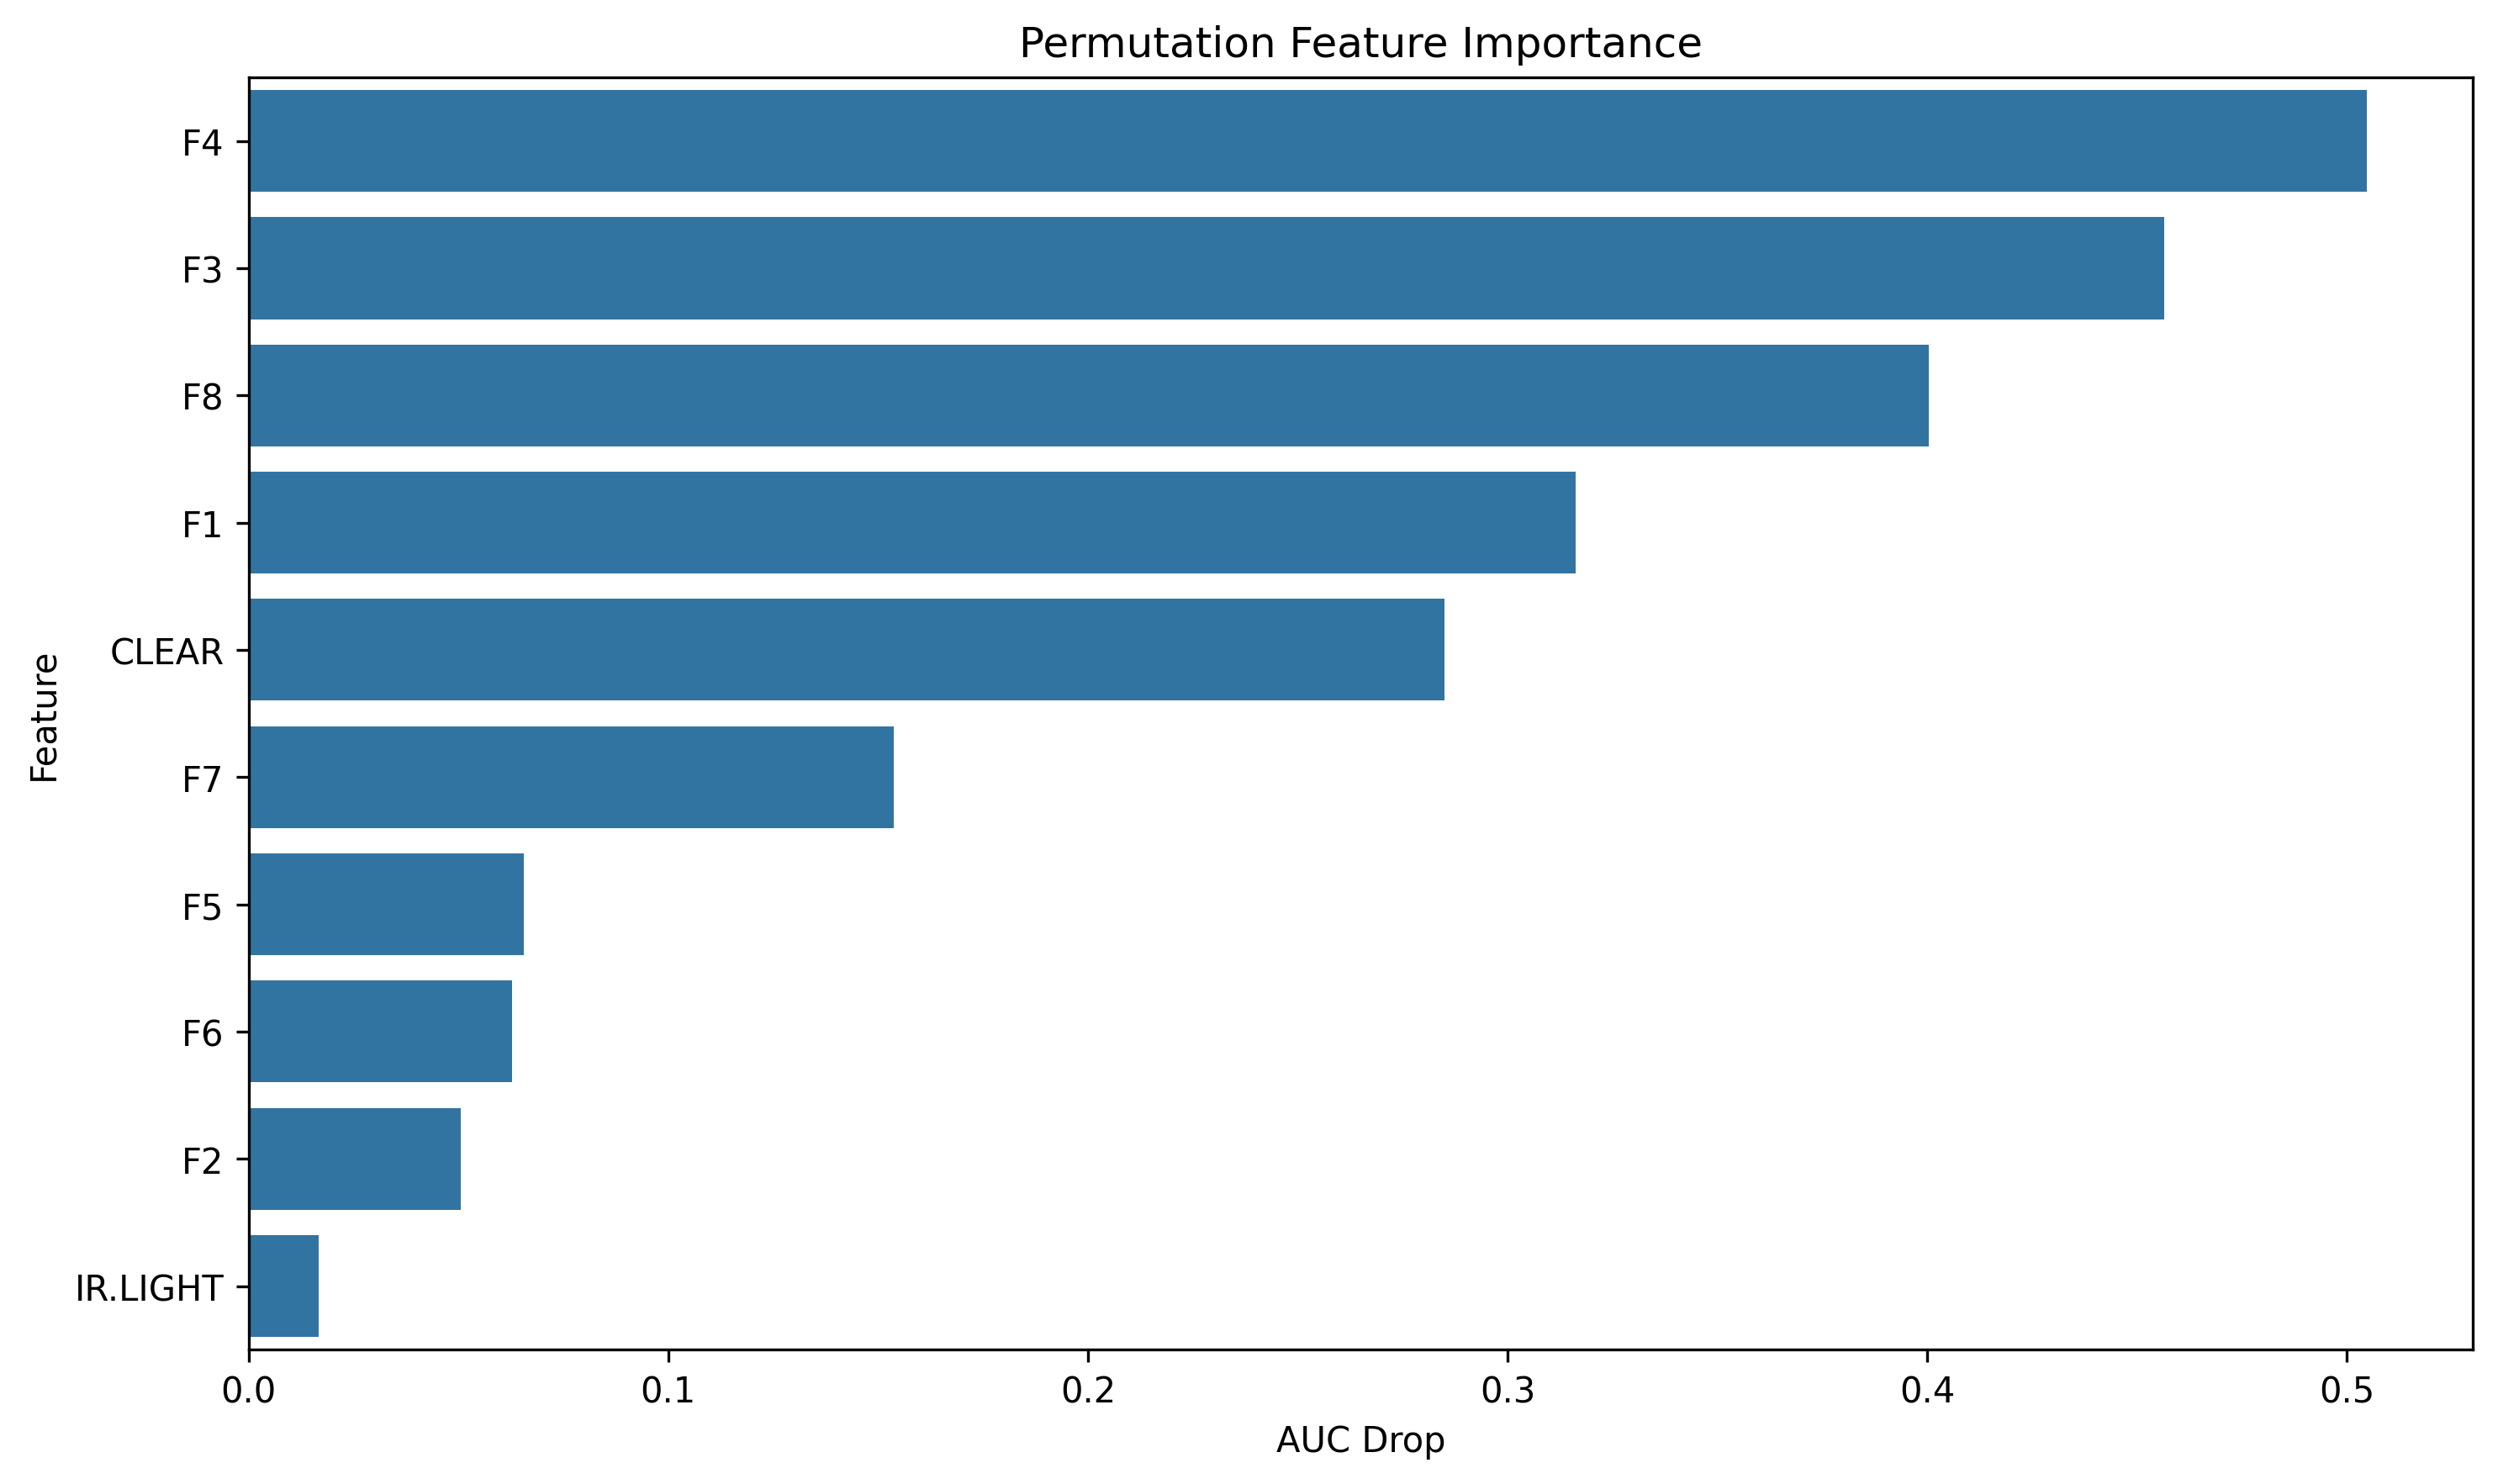

The data file committed next to this chart (first rows):
feature, importance
F4, 0.5047
F3, 0.4565
F8, 0.4004
F1, 0.3162
CLEAR, 0.285
F7, 0.1537
F5, 0.06556
F6, 0.06273
F2, 0.05058
IR.LIGHT, 0.01675
